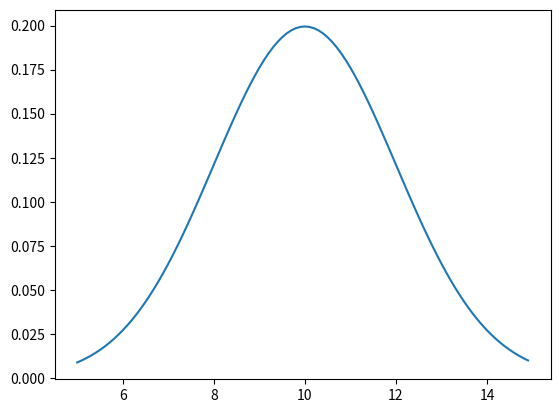
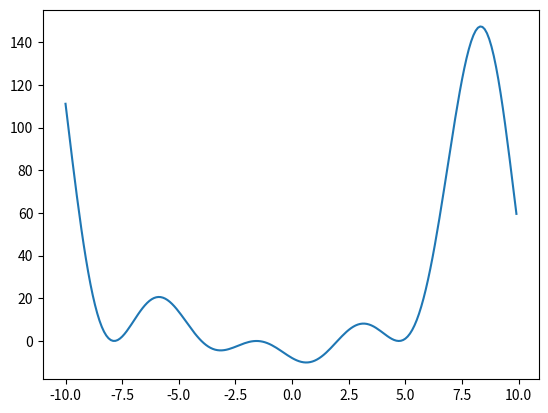

These charts were generated, in order, by the following Python code:
import scipy.constants as constants

print("Speed of light = ", constants.c)
print("Avogadro's Number = ", constants.Avogadro)
print("Electron mass, unit and uncertainty: ", constants.physical_constants["electron mass"])
print("Standard atmosphere pressure, unit and uncertainty: ", constants.physical_constants["standard atmosphere"])

from scipy.fft import fft
import numpy as np

x = np.array([1, 2, 0, 10, 3, 1, -1, -5])

# The terms are the intensities of frequencies k/n where n is the number of points provided (8) and k is the index of the returned array
print(fft(x))

from scipy.stats import norm
import matplotlib.pyplot as plt
import numpy as np

# Create the Gaussian
gaussian = norm(10, 2)

#Create a plot of the Gaussian
x = np.arange(5, 15, 0.1)
y = gaussian.pdf(x)
fig, ax = plt.subplots(1, 1)
ax.plot(x, y)

# We can find the PDF at a given value
print("PDF at 8: ", gaussian.pdf(8))

#We can find the cumulative density function at a given value
print("CDF at 12: ", gaussian.cdf(12))

# Draw 10 random numbers from the PDF
print(gaussian.rvs(size=10))

import math
from scipy.optimize import minimize_scalar, root_scalar

def sample_function(x):
  return((np.sin(x) + 1) * (x - 2) * (x + 4))

# Plot the sample function
x = np.arange(-10, 10, 0.1)
y = sample_function(x)
fig, ax = plt.subplots(1, 1)
ax.plot(x, y)

#Find the minimum of the function
print("Minimum")
print(minimize_scalar(sample_function))

#Find the root of the function (i.e. where sample_function returns 0) between 1 and 3
print("Roots")
print(root_scalar(sample_function, method="bisect", bracket=(1,3)))